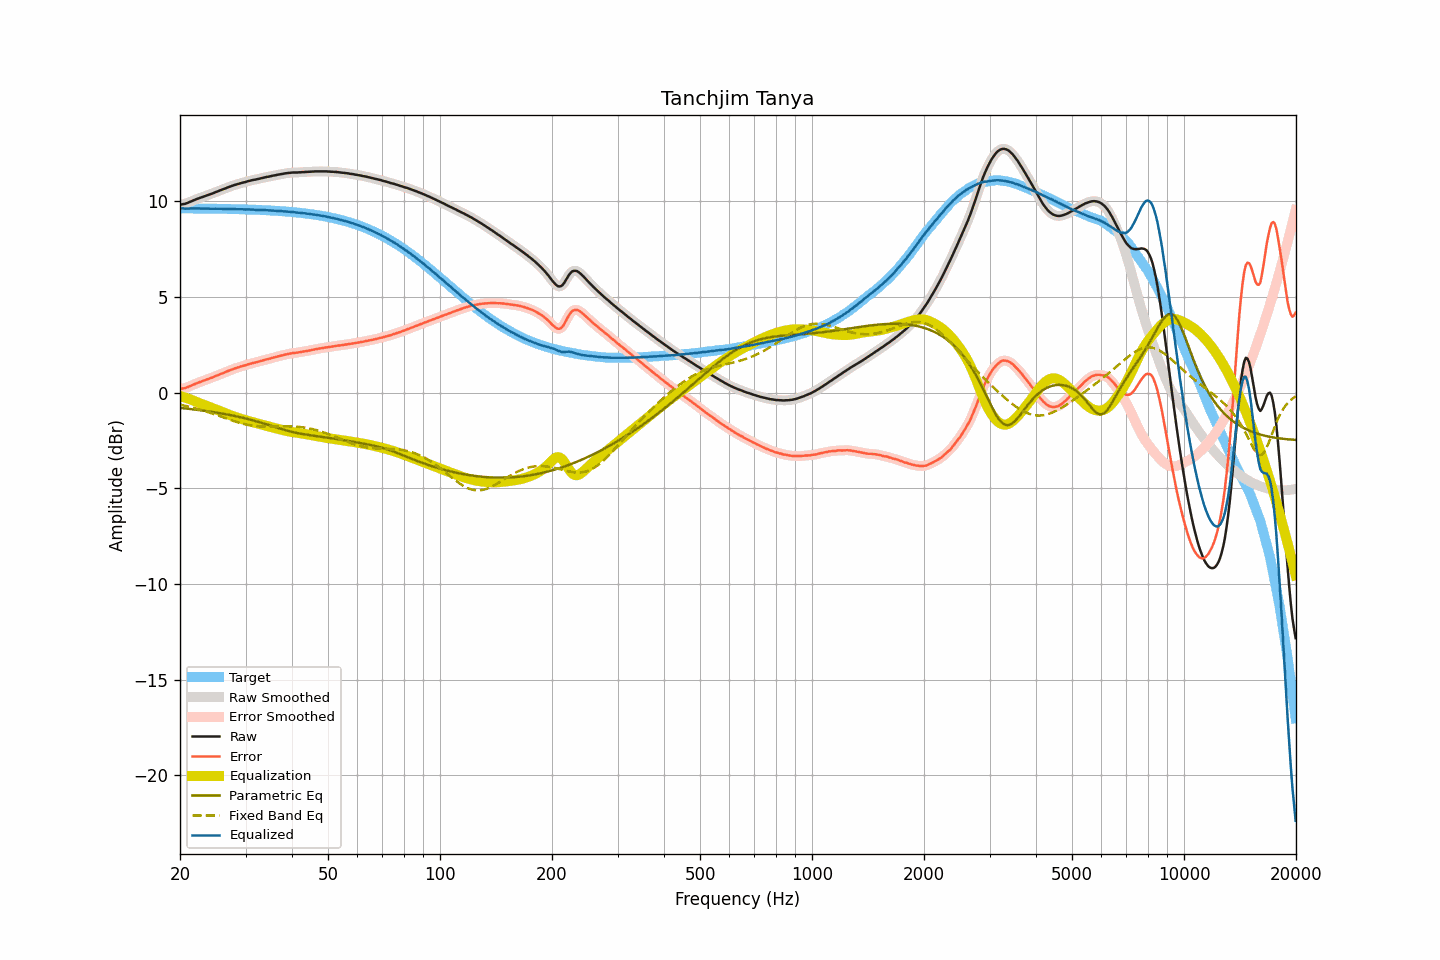

The file beside this chart, header and first rows:
frequency, raw, smoothed, error, error_smoothed, equalization, parametric_eq, fixed_band_eq, equalized_raw, equalized_smoothed, target
20.00, 9.83, 9.83, 0.19, 0.20, -0.18, -0.80, -0.63, 9.65, 9.66, 9.64
20.20, 9.84, 9.84, 0.20, 0.20, -0.20, -0.80, -0.65, 9.64, 9.64, 9.64
20.40, 9.86, 9.86, 0.23, 0.22, -0.23, -0.81, -0.66, 9.64, 9.63, 9.64
20.61, 9.87, 9.88, 0.24, 0.24, -0.25, -0.82, -0.68, 9.62, 9.62, 9.64
20.81, 9.90, 9.90, 0.27, 0.27, -0.28, -0.83, -0.70, 9.62, 9.62, 9.64
21.02, 9.93, 9.93, 0.30, 0.30, -0.31, -0.84, -0.72, 9.62, 9.62, 9.64
21.23, 9.97, 9.97, 0.34, 0.34, -0.34, -0.85, -0.74, 9.63, 9.63, 9.63
21.44, 10.00, 10.00, 0.37, 0.37, -0.37, -0.86, -0.76, 9.63, 9.64, 9.63
21.66, 10.04, 10.04, 0.41, 0.41, -0.40, -0.87, -0.78, 9.64, 9.64, 9.63
21.87, 10.07, 10.08, 0.44, 0.44, -0.44, -0.88, -0.81, 9.63, 9.64, 9.63
22.09, 10.11, 10.11, 0.48, 0.48, -0.48, -0.89, -0.83, 9.64, 9.63, 9.63
22.31, 10.14, 10.14, 0.51, 0.51, -0.51, -0.90, -0.85, 9.63, 9.63, 9.63
22.54, 10.17, 10.17, 0.54, 0.54, -0.54, -0.91, -0.88, 9.63, 9.63, 9.63
22.76, 10.20, 10.20, 0.57, 0.57, -0.57, -0.92, -0.90, 9.63, 9.63, 9.63
22.99, 10.23, 10.23, 0.60, 0.60, -0.61, -0.93, -0.93, 9.63, 9.63, 9.63
23.22, 10.26, 10.26, 0.64, 0.64, -0.64, -0.95, -0.95, 9.63, 9.63, 9.63
23.45, 10.29, 10.29, 0.67, 0.67, -0.67, -0.96, -0.98, 9.63, 9.63, 9.63
23.69, 10.32, 10.32, 0.70, 0.70, -0.70, -0.97, -1.01, 9.62, 9.62, 9.62
23.92, 10.35, 10.35, 0.73, 0.73, -0.73, -0.98, -1.03, 9.62, 9.62, 9.62
24.16, 10.38, 10.38, 0.76, 0.76, -0.76, -0.99, -1.06, 9.62, 9.62, 9.62
24.40, 10.41, 10.41, 0.79, 0.79, -0.79, -1.01, -1.09, 9.62, 9.62, 9.62
24.65, 10.44, 10.45, 0.82, 0.83, -0.83, -1.02, -1.12, 9.61, 9.62, 9.62
24.89, 10.48, 10.48, 0.86, 0.86, -0.86, -1.03, -1.15, 9.62, 9.62, 9.62
25.14, 10.51, 10.51, 0.90, 0.90, -0.89, -1.05, -1.18, 9.62, 9.62, 9.62
25.39, 10.54, 10.55, 0.93, 0.93, -0.93, -1.06, -1.21, 9.61, 9.62, 9.62
25.65, 10.58, 10.58, 0.97, 0.96, -0.96, -1.08, -1.24, 9.62, 9.62, 9.61
25.91, 10.61, 10.61, 1.00, 1.00, -1.00, -1.09, -1.27, 9.61, 9.61, 9.61
26.16, 10.64, 10.64, 1.03, 1.03, -1.03, -1.11, -1.30, 9.61, 9.61, 9.61
26.43, 10.67, 10.68, 1.06, 1.07, -1.07, -1.12, -1.33, 9.60, 9.61, 9.61
26.69, 10.71, 10.71, 1.10, 1.10, -1.10, -1.14, -1.36, 9.61, 9.61, 9.61
26.96, 10.74, 10.74, 1.14, 1.14, -1.13, -1.15, -1.39, 9.61, 9.61, 9.61
27.23, 10.77, 10.77, 1.17, 1.17, -1.17, -1.17, -1.42, 9.60, 9.61, 9.60
27.50, 10.80, 10.80, 1.20, 1.20, -1.20, -1.18, -1.45, 9.60, 9.60, 9.60
27.77, 10.83, 10.83, 1.23, 1.23, -1.23, -1.20, -1.47, 9.60, 9.60, 9.60
28.05, 10.86, 10.86, 1.26, 1.26, -1.26, -1.22, -1.50, 9.60, 9.60, 9.60
28.33, 10.88, 10.89, 1.29, 1.29, -1.29, -1.24, -1.53, 9.59, 9.60, 9.60
28.62, 10.91, 10.91, 1.32, 1.32, -1.32, -1.26, -1.55, 9.60, 9.59, 9.59
28.90, 10.93, 10.94, 1.34, 1.34, -1.34, -1.27, -1.58, 9.59, 9.59, 9.59
29.19, 10.96, 10.96, 1.37, 1.37, -1.37, -1.29, -1.60, 9.59, 9.59, 9.59
29.48, 10.98, 10.98, 1.40, 1.39, -1.40, -1.31, -1.62, 9.59, 9.59, 9.59
29.78, 11.00, 11.00, 1.42, 1.42, -1.42, -1.33, -1.64, 9.58, 9.58, 9.58
30.08, 11.02, 11.03, 1.44, 1.44, -1.45, -1.35, -1.66, 9.58, 9.58, 9.58
30.38, 11.05, 11.05, 1.47, 1.47, -1.47, -1.37, -1.68, 9.58, 9.58, 9.58
30.68, 11.07, 11.07, 1.50, 1.50, -1.49, -1.40, -1.69, 9.58, 9.58, 9.58
30.99, 11.09, 11.09, 1.52, 1.52, -1.52, -1.42, -1.71, 9.58, 9.58, 9.57
31.30, 11.11, 11.11, 1.54, 1.54, -1.54, -1.44, -1.72, 9.57, 9.57, 9.57
31.61, 11.13, 11.13, 1.56, 1.56, -1.56, -1.46, -1.73, 9.57, 9.57, 9.57
31.93, 11.14, 11.15, 1.58, 1.58, -1.58, -1.49, -1.74, 9.56, 9.56, 9.56
32.24, 11.16, 11.16, 1.60, 1.60, -1.61, -1.51, -1.75, 9.56, 9.56, 9.56
32.57, 11.18, 11.18, 1.62, 1.62, -1.63, -1.53, -1.76, 9.55, 9.55, 9.56
32.89, 11.20, 11.20, 1.65, 1.65, -1.65, -1.56, -1.76, 9.55, 9.55, 9.55
33.22, 11.22, 11.22, 1.67, 1.67, -1.67, -1.58, -1.77, 9.55, 9.55, 9.55
33.55, 11.24, 11.24, 1.70, 1.70, -1.69, -1.61, -1.77, 9.55, 9.55, 9.55
33.89, 11.26, 11.26, 1.72, 1.72, -1.72, -1.64, -1.77, 9.54, 9.54, 9.54
34.23, 11.28, 11.28, 1.74, 1.74, -1.74, -1.66, -1.77, 9.54, 9.54, 9.54
34.57, 11.29, 11.30, 1.76, 1.76, -1.76, -1.69, -1.77, 9.53, 9.53, 9.53
34.92, 11.31, 11.31, 1.78, 1.78, -1.79, -1.71, -1.77, 9.53, 9.53, 9.53
35.27, 11.33, 11.33, 1.81, 1.81, -1.81, -1.74, -1.77, 9.52, 9.52, 9.52
35.62, 11.35, 11.35, 1.83, 1.83, -1.83, -1.77, -1.77, 9.52, 9.52, 9.52
35.97, 11.36, 11.37, 1.85, 1.85, -1.85, -1.79, -1.77, 9.51, 9.51, 9.51
... 635 more rows
